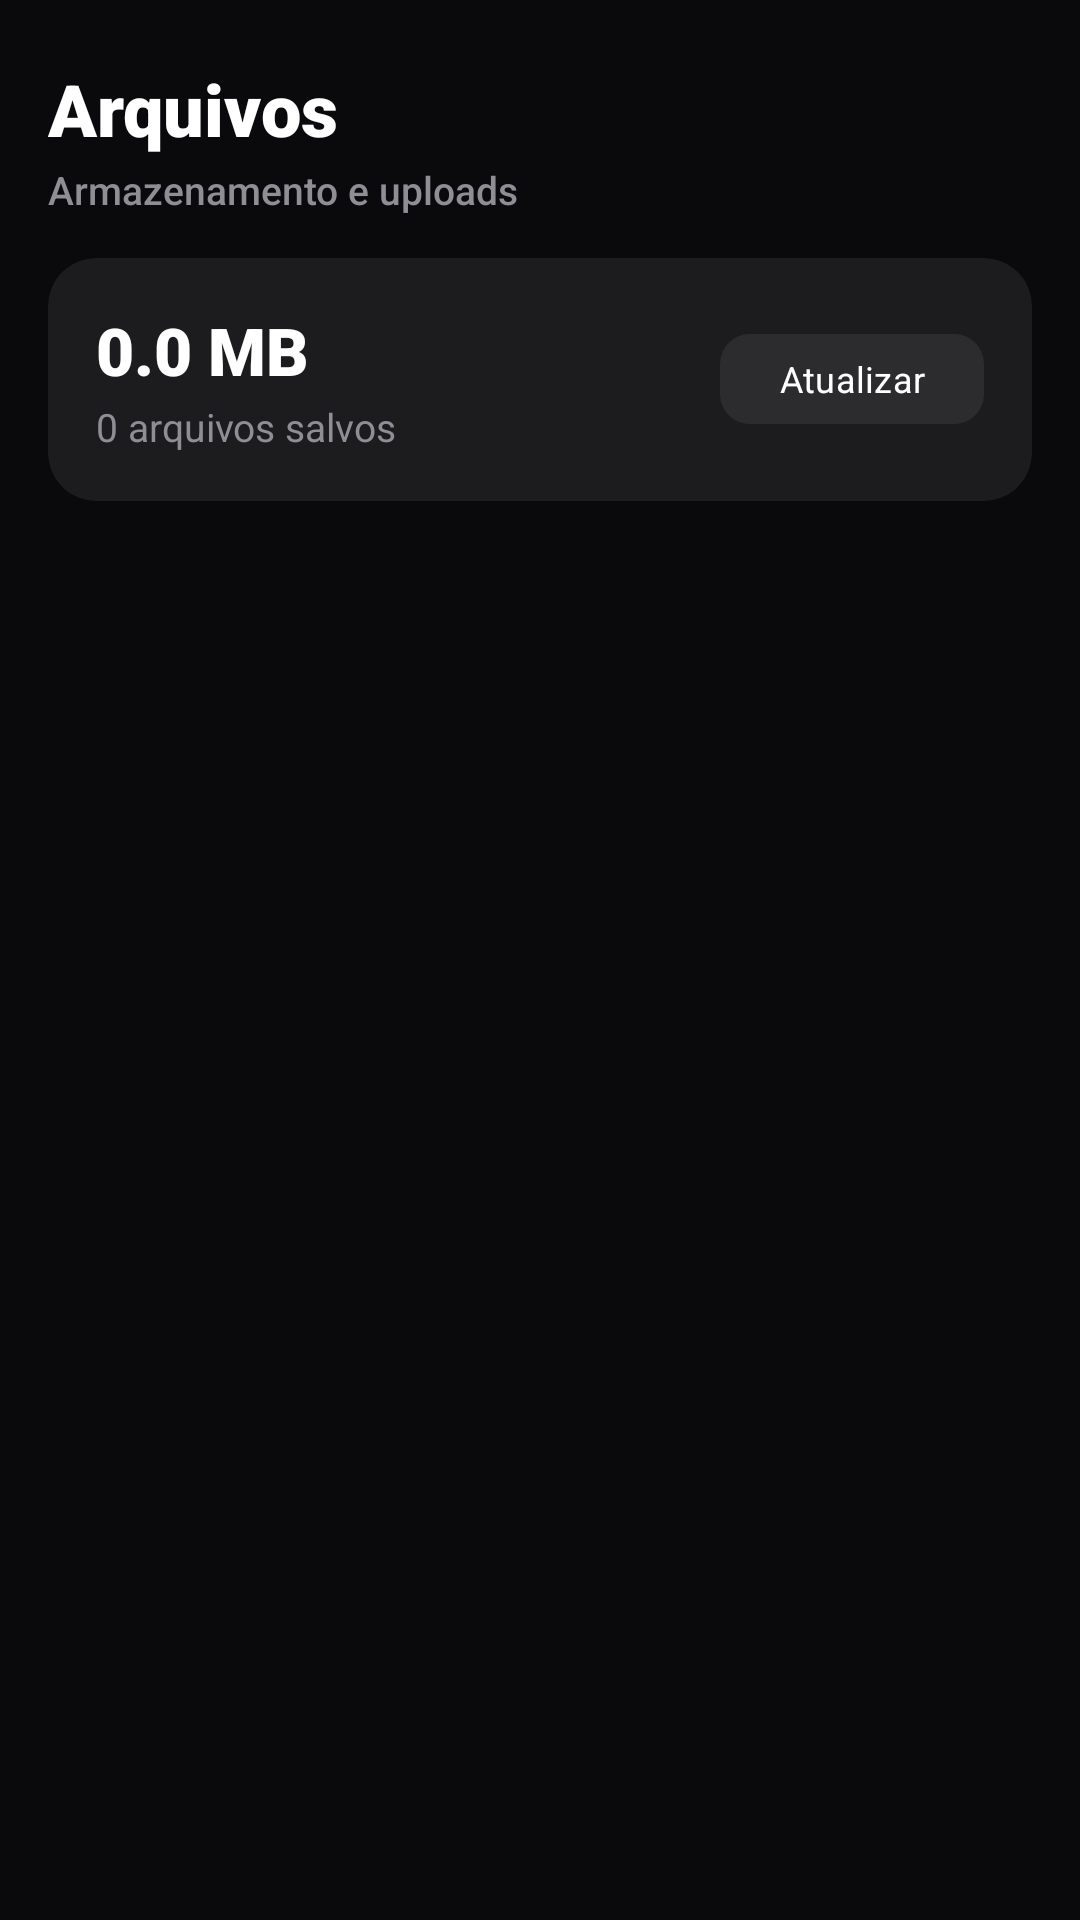

Write the Android layout XML for this screen, with the resource values it uses.
<!-- AndroidManifest.xml: application theme Theme.AndroidServer -->
<!-- res/layout/fragment_files.xml -->
<?xml version="1.0" encoding="utf-8"?>
<androidx.constraintlayout.widget.ConstraintLayout xmlns:android="http://schemas.android.com/apk/res/android"
    xmlns:app="http://schemas.android.com/apk/res-auto"
    android:layout_width="match_parent"
    android:layout_height="match_parent"
    android:background="#0A0A0C">

    
    <TextView
        android:id="@+id/tvFilesTitle"
        android:layout_width="wrap_content"
        android:layout_height="wrap_content"
        android:layout_marginStart="16dp"
        android:layout_marginTop="20dp"
        android:fontFamily="sans-serif-black"
        android:text="Arquivos"
        android:textColor="#FFFFFF"
        android:textSize="24sp"
        android:textStyle="bold"
        app:layout_constraintStart_toStartOf="parent"
        app:layout_constraintTop_toTopOf="parent" />

    <TextView
        android:id="@+id/tvFilesSubtitle"
        android:layout_width="wrap_content"
        android:layout_height="wrap_content"
        android:layout_marginStart="16dp"
        android:layout_marginTop="2dp"
        android:fontFamily="sans-serif-medium"
        android:text="Armazenamento e uploads"
        android:textColor="#8E8E93"
        android:textSize="13sp"
        app:layout_constraintStart_toStartOf="parent"
        app:layout_constraintTop_toBottomOf="@+id/tvFilesTitle" />

    
    <com.google.android.material.card.MaterialCardView
        android:id="@+id/cardStorageInfo"
        android:layout_width="0dp"
        android:layout_height="wrap_content"
        android:layout_marginStart="16dp"
        android:layout_marginTop="14dp"
        android:layout_marginEnd="16dp"
        app:cardBackgroundColor="#1C1C1E"
        app:cardCornerRadius="16dp"
        app:cardElevation="0dp"
        app:strokeWidth="0dp"
        app:layout_constraintEnd_toEndOf="parent"
        app:layout_constraintStart_toStartOf="parent"
        app:layout_constraintTop_toBottomOf="@+id/tvFilesSubtitle">

        <LinearLayout
            android:layout_width="match_parent"
            android:layout_height="wrap_content"
            android:gravity="center_vertical"
            android:orientation="horizontal"
            android:padding="16dp">

            <LinearLayout
                android:layout_width="0dp"
                android:layout_height="wrap_content"
                android:layout_weight="1"
                android:orientation="vertical">

                <TextView
                    android:id="@+id/tvStorageUsage"
                    android:layout_width="wrap_content"
                    android:layout_height="wrap_content"
                    android:fontFamily="sans-serif-black"
                    android:text="0.0 MB"
                    android:textColor="#FFFFFF"
                    android:textSize="22sp" />

                <TextView
                    android:id="@+id/tvTotalFilesCount"
                    android:layout_width="wrap_content"
                    android:layout_height="wrap_content"
                    android:layout_marginTop="2dp"
                    android:text="0 arquivos salvos"
                    android:textColor="#8E8E93"
                    android:textSize="13sp" />
            </LinearLayout>

            <com.google.android.material.button.MaterialButton
                android:id="@+id/btnRefreshFiles"
                android:layout_width="wrap_content"
                android:layout_height="38dp"
                android:fontFamily="sans-serif-bold"
                android:paddingStart="12dp"
                android:paddingEnd="12dp"
                android:text="Atualizar"
                android:textColor="#FFFFFF"
                android:textSize="12sp"
                app:backgroundTint="#2C2C2E"
                app:cornerRadius="10dp" />
        </LinearLayout>
    </com.google.android.material.card.MaterialCardView>

    <androidx.recyclerview.widget.RecyclerView
        android:id="@+id/rvFiles"
        android:layout_width="0dp"
        android:layout_height="0dp"
        android:layout_marginTop="12dp"
        android:clipToPadding="false"
        android:paddingStart="16dp"
        android:paddingEnd="16dp"
        android:paddingBottom="16dp"
        app:layout_constraintBottom_toBottomOf="parent"
        app:layout_constraintEnd_toEndOf="parent"
        app:layout_constraintStart_toStartOf="parent"
        app:layout_constraintTop_toBottomOf="@+id/cardStorageInfo" />

    <TextView
        android:id="@+id/tvEmptyFiles"
        android:layout_width="wrap_content"
        android:layout_height="wrap_content"
        android:text="Nenhum arquivo enviado até o momento"
        android:textColor="#8E8E93"
        android:textSize="14sp"
        android:visibility="gone"
        app:layout_constraintBottom_toBottomOf="parent"
        app:layout_constraintEnd_toEndOf="parent"
        app:layout_constraintStart_toStartOf="parent"
        app:layout_constraintTop_toBottomOf="@+id/cardStorageInfo" />

</androidx.constraintlayout.widget.ConstraintLayout>
<!-- resources referenced by this layout -->
<resources>
  <style name="Theme.AndroidServer" parent="Base.Theme.AndroidServer" />
  <style name="Base.Theme.AndroidServer" parent="Theme.Material3.DayNight.NoActionBar">
          <item name="bottomNavigationStyle">@style/CustomBottomNavStyle</item>
      </style>
  <style name="CustomBottomNavStyle" parent="Widget.Material3.BottomNavigationView">
          <item name="itemActiveIndicatorStyle">@style/NoPillIndicator</item>
      </style>
  <style name="NoPillIndicator" parent="Widget.Material3.BottomNavigationView.ActiveIndicator">
          <item name="android:color">@android:color/transparent</item>
          <item name="android:width">0dp</item>
          <item name="android:height">0dp</item>
      </style>
</resources>
